Run: headless pygame with SDL's dummy video driver; simulated clock (each Clock.tick advances the game by its frame time, no real sleeping); random seed 0; keys injected as events and as key.get_pressed() state; no mouse input.
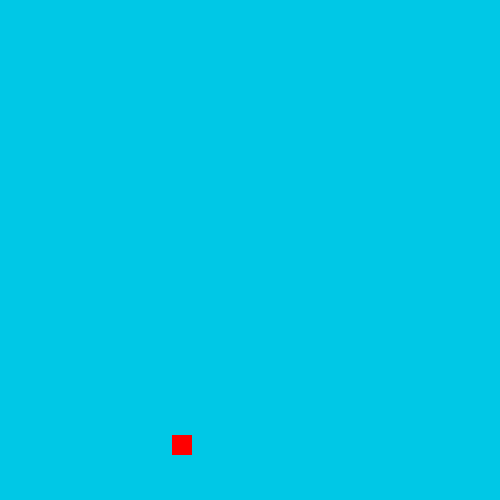
Frame 1 of 4 · flips 1–60 · no input
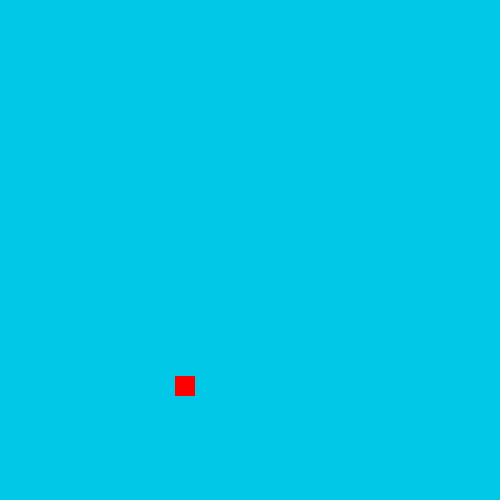
Frame 2 of 4 · flips 61–180 · tapped SPACE, RETURN · held RIGHT (→), D
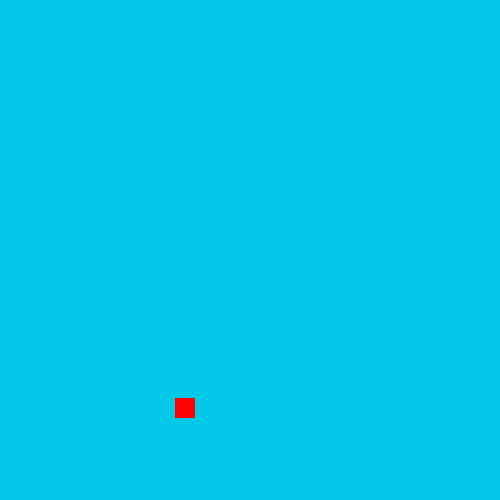
Frame 3 of 4 · flips 181–300 · held DOWN (↓), S
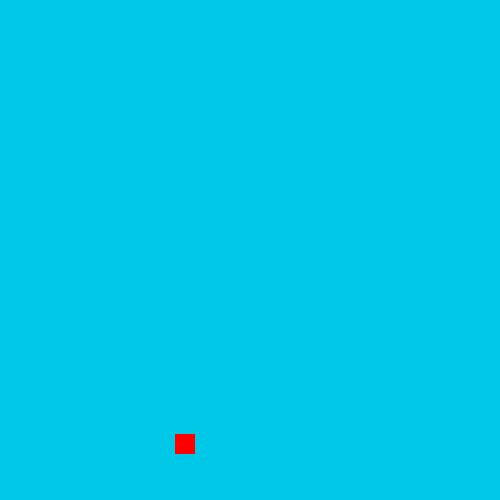
Frame 4 of 4 · flips 301–420 · held LEFT (←), A, UP (↑), W

The pygame program that drew these frames:

"""
Gravity bounce using Vectors with Drag added.

This version of the Gravity Bounce program uses Pygame's Vector2 class to handle
the player's position and velocity. Now includes drag to slow down the player.
"""

import pygame
from dataclasses import dataclass


class Colors:
    """Constants for Colors"""
    WHITE = (0, 0, 170)
    BLACK = (0, 0, 0)
    RED = (255, 0, 0)
    PLAYER_COLOR = (255, 0, 0)
    BACKGROUND_COLOR = (0, 200, 230)


@dataclass
class GameSettings:
    """Settings for the game"""
    width: int = 500
    height: int = 500
    gravity: float = 0.4
    player_start_x: int = 100
    player_start_y: int = None
    player_v_y: float = 0  # Initial y velocity
    player_v_x: float = 4  # Initial x velocity
    player_width: int = 20
    player_height: int = 20
    player_jump_velocity: float = 20
    frame_rate: int = 15
    drag_strength: float = 0.05  # <-- Added drag strength setting!


class Game:
    """Main object for the top level of the game. Holds the main loop and other
    update, drawing and collision methods that operate on multiple other
    objects, like the player and obstacles."""
    
    def __init__(self, settings: GameSettings):
        pygame.init()

        self.settings = settings
        self.running = True

        self.screen = pygame.display.set_mode((self.settings.width, self.settings.height))
        self.clock = pygame.time.Clock()

        # Turn Gravity into a vector
        self.gravity = pygame.Vector2(0, self.settings.gravity)

    def run(self):
        """Main game loop"""
        player = Player(self)

        while self.running:
            for event in pygame.event.get():
                if event.type == pygame.QUIT or (event.type == pygame.KEYDOWN and event.key == pygame.K_ESCAPE):
                    self.running = False

            player.update()

            self.screen.fill(Colors.BACKGROUND_COLOR)
            player.draw(self.screen)
            pygame.display.flip()
            self.clock.tick(self.settings.frame_rate)

        pygame.quit()


class Player:
    """Player class, just a bouncing rectangle"""

    def __init__(self, game: Game):
        self.game = game
        settings = self.game.settings

        self.width = settings.player_width
        self.height = settings.player_height
    
        # Vector for our jump velocity, which is just up
        self.v_jump = pygame.Vector2(0, -settings.player_jump_velocity)

        # Player position
        self.pos = pygame.Vector2(
            settings.player_start_x, 
            settings.player_start_y if settings.player_start_y is not None else settings.height - self.height
        )
        
        # Player's velocity
        self.vel = pygame.Vector2(settings.player_v_x, settings.player_v_y)

        # Drag scalar (how strong drag is)
        self.drag_scalar = settings.drag_strength


    # Direction functions
    
    def going_up(self):
        """Check if the player is going up"""
        return self.vel.y < 0
    
    def going_down(self):
        """Check if the player is going down"""
        return self.vel.y > 0
    
    def going_left(self):
        """Check if the player is going left"""
        return self.vel.x < 0
    
    def going_right(self):
        """Check if the player is going right"""
        return self.vel.x > 0
    
    
    # Location Functions
    
    def at_top(self):
        """Check if the player is at the top of the screen"""
        return self.pos.y <= 0
    
    def at_bottom(self):
        """Check if the player is at the bottom of the screen"""
        return self.pos.y >= self.game.settings.height - self.height

    def at_left(self):
        """Check if the player is at the left of the screen"""
        return self.pos.x <= 0
    
    def at_right(self):
        """Check if the player is at the right of the screen"""
        return self.pos.x >= self.game.settings.width - self.width
    
    # Updates
    
    def update(self):
        """Update player position, continuously jumping"""
        self.update_jump()
        self.update_v()
        self.update_pos()
        
    def update_v(self):
        """Update the player's velocity based on gravity, drag, and bounce"""

        self.vel += self.game.gravity  # Add gravity to the velocity

        # --- Apply drag ---
        if self.vel.length() > 0:
            drag = self.vel * -self.drag_scalar
            self.vel += drag

        # Bounce logic
        if self.at_bottom() and self.going_down():
            self.vel.y = 0

        if self.at_top() and self.going_up():
            self.vel.y = -self.vel.y

        if (self.at_left() and self.going_left()) or (self.at_right() and self.going_right()):
            self.vel.x = -self.vel.x
            
    def update_pos(self):
        """Update the player's position based on velocity"""
        self.pos += self.vel  # Update the player's position based on the current velocity

        if self.at_bottom():
            self.pos.y = self.game.settings.height - self.height

        if self.at_top():
            self.pos.y = 0

        if self.at_left():
            self.pos.x = 0
  
        elif self.at_right():
            self.pos.x = self.game.settings.width - self.width

    def update_jump(self):
        """Handle the player's jumping logic"""
        if self.at_bottom():
            self.vel += self.v_jump

    def draw(self, screen):
        pygame.draw.rect(screen, Colors.PLAYER_COLOR, (self.pos.x, self.pos.y, self.width, self.height))


# Main program
settings = GameSettings()
game = Game(settings)
game.run()
